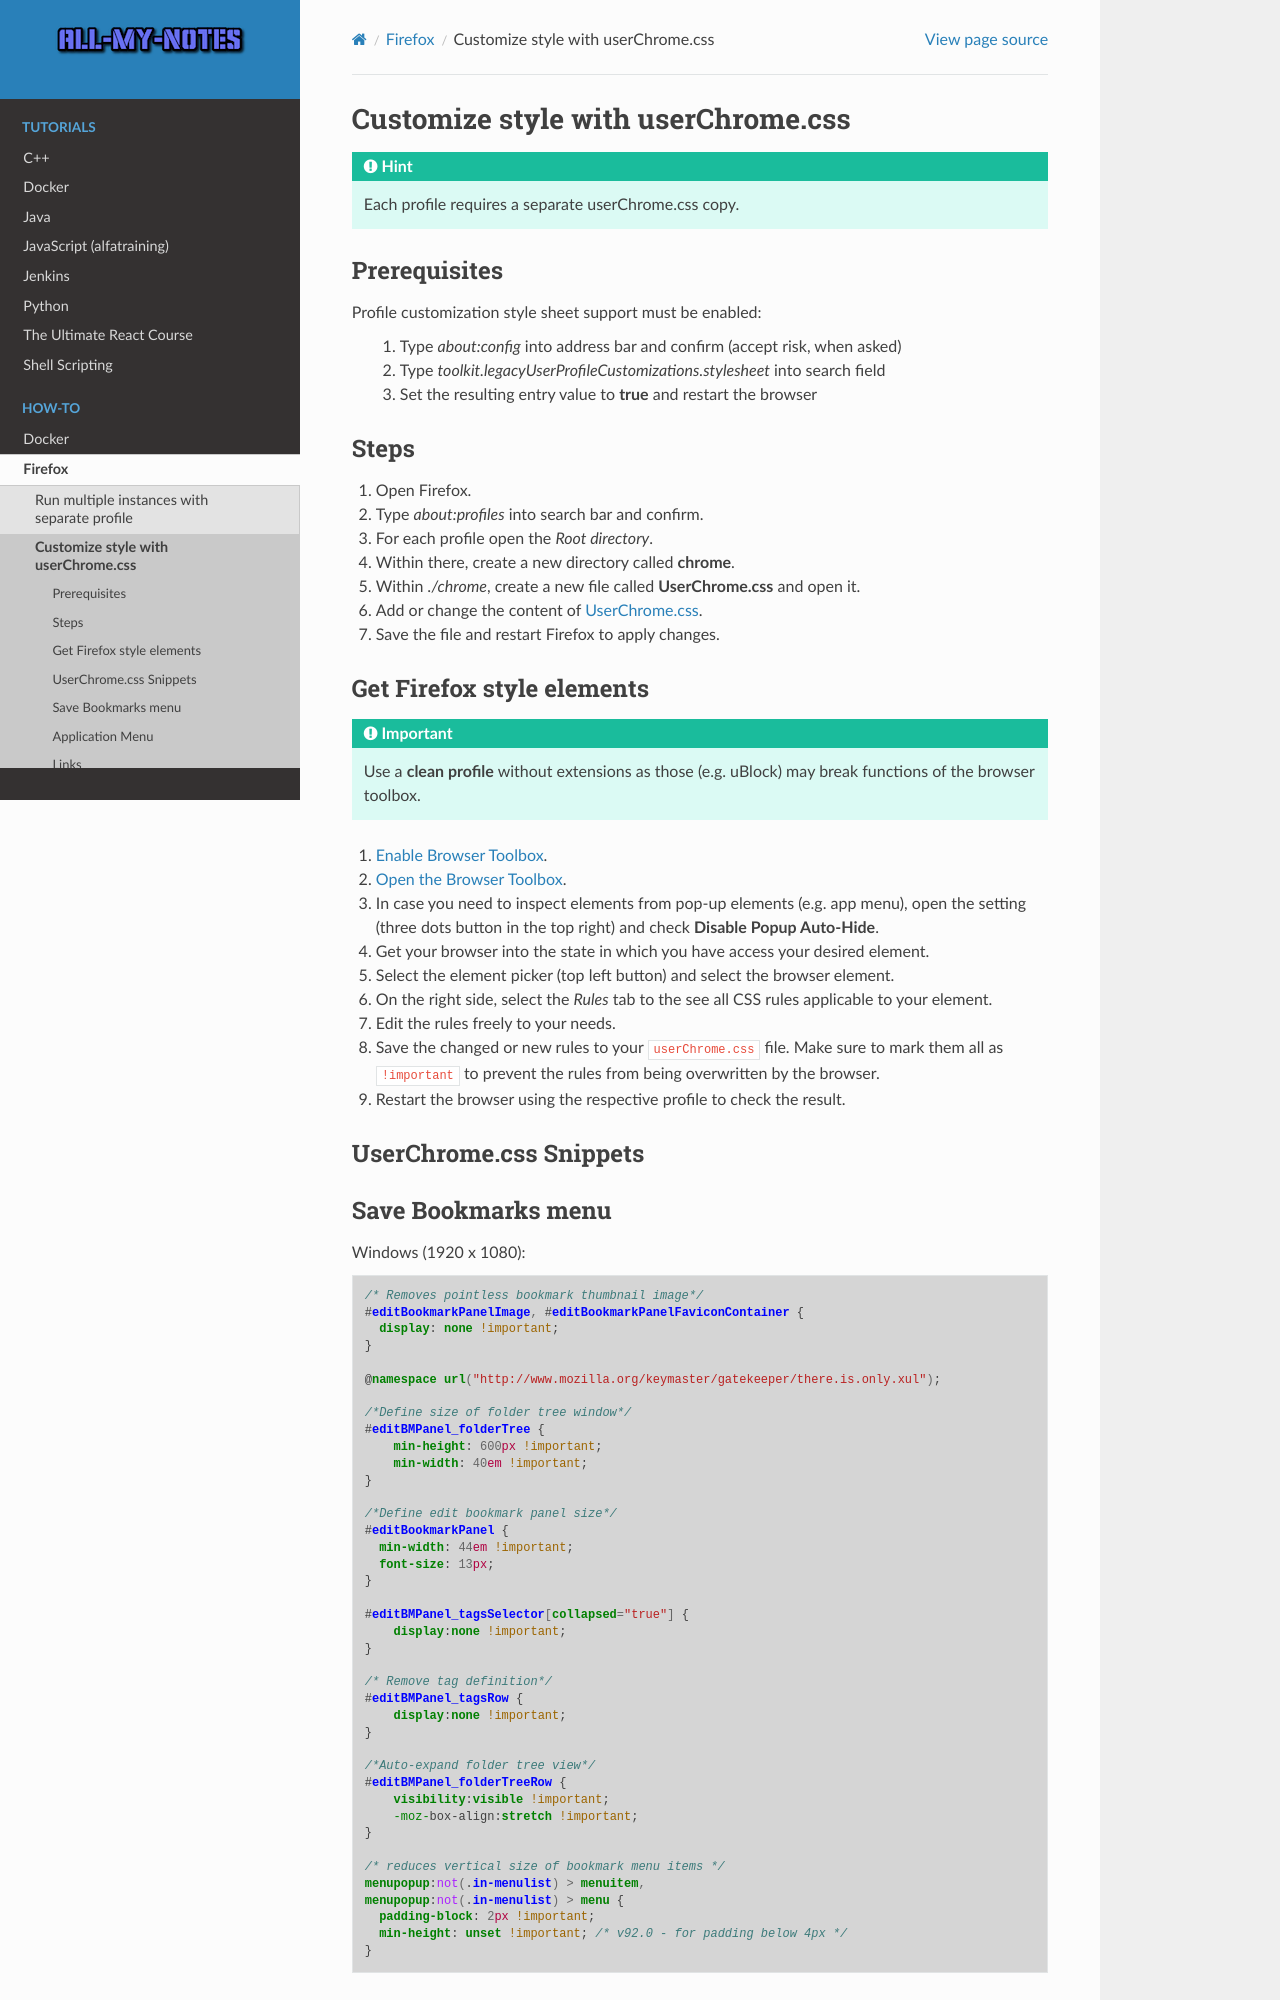

repository: arnewohletz/AllMyNotes · page: howto/firefox/userchrome_css.html · generator: sphinx

Customize style with userChrome.css
-----------------------------------
.. hint::

    Each profile requires a separate userChrome.css copy.

Prerequisites
`````````````
Profile customization style sheet support must be enabled:

    #. Type `about:config` into address bar and confirm (accept risk, when asked)
    #. Type `toolkit.legacyUserProfileCustomizations.stylesheet` into search field
    #. Set the resulting entry value to **true** and restart the browser

Steps
`````
#. Open Firefox.
#. Type `about:profiles` into search bar and confirm.
#. For each profile open the *Root directory*.
#. Within there, create a new directory called **chrome**.
#. Within *./chrome*, create a new file called **UserChrome.css** and open it.
#. Add or change the content of :ref:`UserChrome.css <user_chrome_css>`.
#. Save the file and restart Firefox to apply changes.

Get Firefox style elements
``````````````````````````
.. important::

    Use a **clean profile** without extensions as those (e.g. uBlock) may break
    functions of the browser toolbox.

#. `Enable Browser Toolbox`_.
#. `Open the Browser Toolbox`_.
#. In case you need to inspect elements from pop-up elements (e.g. app menu),
   open the setting (three dots button in the top right) and check
   **Disable Popup Auto-Hide**.
#. Get your browser into the state in which you have access your desired element.
#. Select the element picker (top left button) and select the browser element.
#. On the right side, select the *Rules* tab to the see all CSS rules applicable
   to your element.
#. Edit the rules freely to your needs.
#. Save the changed or new rules to your ``userChrome.css`` file. Make sure to
   mark them all as ``!important`` to prevent the rules from being overwritten
   by the browser.
#. Restart the browser using the respective profile to check the result.

.. _Enable Browser Toolbox: https://developer.mozilla.org/en-US/docs/Tools/Browser_Toolbox#enabling_the_browser_toolbox
.. _Open the Browser Toolbox: https://developer.mozilla.org/en-US/docs/Tools/Browser_Toolbox#opening_the_browser_toolbox

.. _user_chrome_css:

UserChrome.css Snippets
```````````````````````
